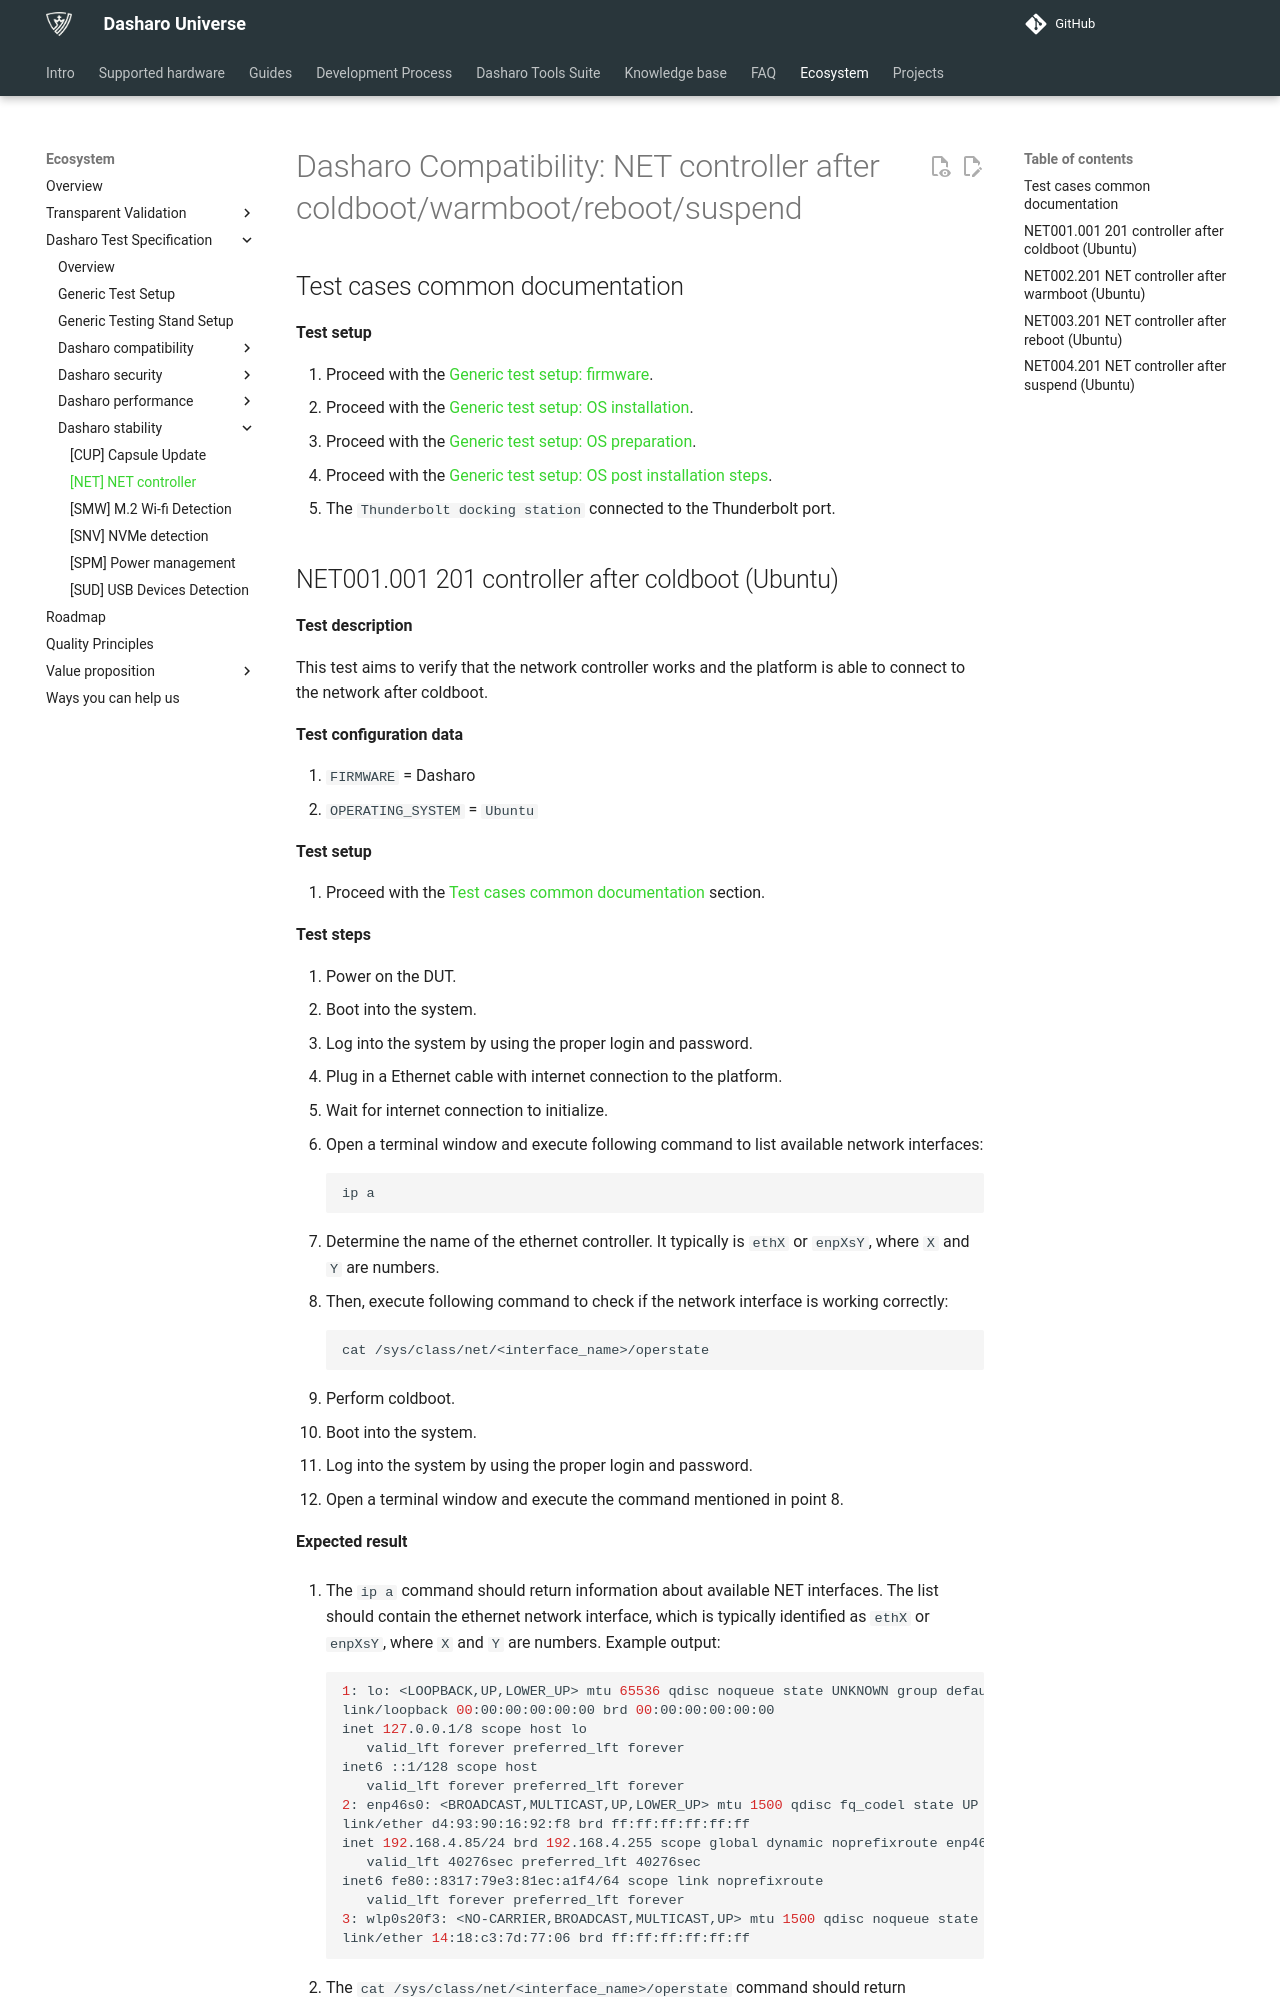

repository: Dasharo/docs · page: unified-test-documentation/dasharo-stability/01-net-controller-after-coldboot-warmboot-reboot-suspend/index.html · generator: mkdocs

---
search:
  boost: -1
---

# Dasharo Compatibility: NET controller after coldboot/warmboot/reboot/suspend

## Test cases common documentation

**Test setup**

1. Proceed with the
   [Generic test setup: firmware](../generic-test-setup.md#firmware).
1. Proceed with the
   [Generic test setup: OS installation](../generic-test-setup.md#os-installation).
1. Proceed with the
   [Generic test setup: OS preparation](../generic-test-setup.md#os-preparation).
1. Proceed with the
   [Generic test setup: OS post installation steps](../generic-test-setup.md#post-installation).
1. The `Thunderbolt docking station` connected to the Thunderbolt port.
